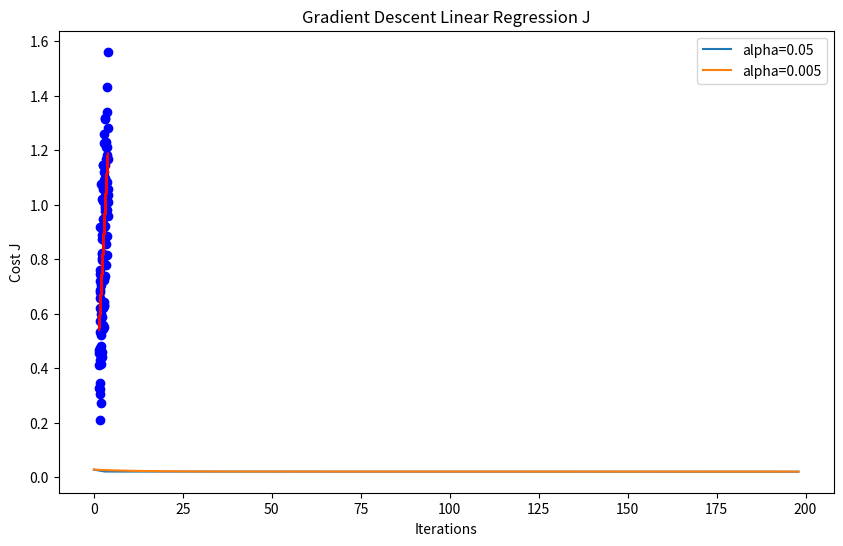

Python code for this plot:
import numpy as np
import matplotlib.pyplot as plt


# Linear Regression Model
# X is vector
# w, b are parameters for the linear regression
def fwb_x(X, w, b):
    return w*X + b

# Gradient descent implementation
def gradient_descent(X, y, w, b, alpha=0.05, iterations=100):
    m = len(X)
    it = []
    costJ = []
    for i in range(iterations):
        # prediction
        fwbx = fwb_x(X, w, b)
        # cost function
        e = fwbx - y
        Jwb = 1/(2*m) * np.dot( e.T, e )
        # Gradient descent step
        if Jwb < 0.01:
            break
        partialJw = 1/m * np.dot (e, X )
        partialJb = 1/m * np.sum(e)

        w = w - (alpha * partialJw)
        b = b - (alpha * partialJb)        

        if i % 3 == 0:
            it.append(i)
            costJ.append(Jwb)
            print("Cost after iteration %d: %f" % (i, Jwb))
    return w,b,it,costJ


# Generate random data for linear regression
np.random.seed(0)
X = 2.5 * np.random.rand(100) + 1.5   
res = 0.2 * np.random.randn(100)
y = 0.3 * X + res

# Perform gradient descent
w = 0.2
b = 0.2
# alpha = 0.005
iterations = 200
w1,b1,it1,costJ1 = gradient_descent(X, y, w, b, 0.05, iterations)
w2,b2,it2,costJ2 = gradient_descent(X, y, w, b, 0.005, iterations)
print(f"w = {w1}, b = {b1}")
# Plotting the results
plt.figure(figsize=(10,6))
plt.scatter(X, y, color='blue')
plt.plot(X, fwb_x(X, w1, b1), color='red')
plt.title('Gradient Descent Linear Regression (alpha=0.05)')
plt.xlabel('Independent variable')
plt.ylabel('Dependent variable')
plt.show()

plt.plot(it1,costJ1, label='alpha=0.05')
plt.plot(it2,costJ2, label='alpha=0.005')
plt.title('Gradient Descent Linear Regression J')
plt.xlabel('Iterations')
plt.ylabel('Cost J')
plt.legend()
# const_line = [0.01985] * len(it)
# plt.plot(it, const_line, linestyle=':', linewidth=1.0, color='red')
plt.show()


